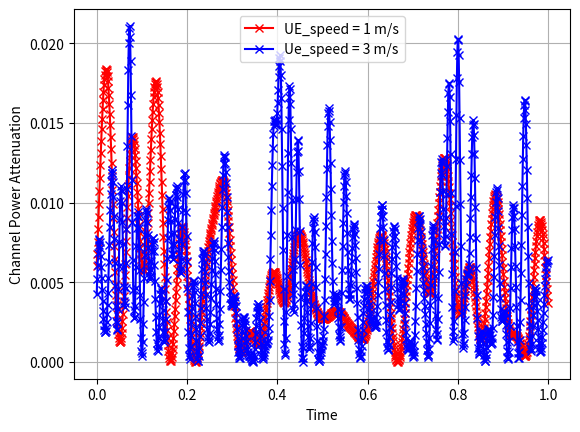

The script that saved this image:
import numpy as np
import matplotlib.pyplot as plt


def calculate_path_loss(x, y, alpha):
    '''
    non singulat distance dependent path loss is utilized :
    https://ieeexplore.ieee.org/stamp/stamp.jsp?tp=&arnumber=8697126    eq(4)
    loss exponent(alpha>2)
    '''
    return min(1, np.linalg.norm(y-x)**(-alpha))


def calculate_small_scale_fading(t, M, doppler, beta_n, theta):
    '''
    modified jakes fading is utilized
    reason: to generate uncorrelated fading waveforms.
    https://www.ee.iitm.ac.in/~giri/pdfs/EE5141/EE5141/Jakes-model-revisited.pdf eq:2
    '''
    H = np.abs(np.sqrt(2/M)*(np.sum((np.cos(beta_n)+1j*np.sin(beta_n))*np.cos(doppler*t+theta))))
    return H**2


def calculate_shadowing(grf, delta, loc1, loc2, stepsize, height, width):
    grf1 = grf[int((loc1[0])/stepsize)+1][int((loc1[1])/stepsize)+1]
    grf2 = grf[int((loc2[0])/stepsize)+1][int((loc2[1])/stepsize)+1]
    dist = np.linalg.norm(loc1-loc2)
    return 10**(((1-np.exp(-dist/delta))/(np.sqrt(2)*np.sqrt(1+np.exp(-dist/delta)))*(grf1+grf2))/10)


def createMap(width, height, sigmaS, correlationDistance, stepsize):
    '''
    Book :“Stochastic Geometry, Spatial Statistics and Random Fields:,”, page 374 
    '''
    num_x_points = int(width/stepsize) + 3
    num_y_points = int(height/stepsize) + 3
    mapXPoints=np.linspace(0, width, num=num_x_points, endpoint=True)
    mapYPoints=np.linspace(0, height, num=num_y_points, endpoint=True)
    
    N1 = len(mapXPoints)
    N2 = len(mapYPoints)
    G = np.zeros([N1,N2],dtype=np.float64)
    for n in range(N1):
        for m in range(N2):
            G[n,m]= sigmaS*np.exp(-1*np.sqrt(np.min([np.absolute(mapXPoints[0]-mapXPoints[n]),\
                                      width-np.absolute(mapXPoints[0]-mapXPoints[n])])**2\
            + np.min([np.absolute(mapYPoints[0]-mapYPoints[m]),height\
                  -np.absolute(mapYPoints[0]-mapYPoints[m])])**2)/correlationDistance)
    Gamma = np.fft.fft2(G)
    Z = np.random.randn(N1,N2) + 1j*np.random.randn(N1,N2)
    mapp = np.real(np.fft.fft2(np.multiply(np.sqrt(Gamma),Z)\
                               /np.sqrt(N1*N2)))
    return mapp


class ChannelModel:
    def __init__(self, path_loss_factor, number_paths, ue_speed, carrier_freq, shadowing_map, delta, step_size, map_width, map_length) -> None:
        self.path_loss_factor = path_loss_factor    # parameter for path loss
            
        self.number_paths = number_paths            # parameter for small scale fading
        self.n_nut = int(self.number_paths / 4)
        self.ue_speed = ue_speed                        # for doppler spread
        self.carrier_freq = carrier_freq
        self.light_speed = 299792458
        self.alpha_n = np.array([2*np.pi*(n-0.5)/self.number_paths for n in range(1,self.n_nut+1)])
        self.beta_n = [np.pi*n/(int(self.n_nut)) for n in range(1, self.n_nut+1)]
        self.doppler_spread = 2*np.pi * self.carrier_freq * self.ue_speed *np.cos(self.alpha_n) / self.light_speed
        self.theta = np.random.uniform(0, 2*np.pi, self.n_nut)
        
        self.shadowing_map = shadowing_map          # for shadowing
        self.map_width = map_width
        self.map_length = map_length
        self.delta = delta
        self.step_size = step_size                  # should be the resolution for shadowing map
        
        
    def calculate_channel(self, position1, position2, time_index):
        path_loss = calculate_path_loss(position1, position2, self.path_loss_factor)
        small_scale_fading = calculate_small_scale_fading(time_index, self.n_nut, self.doppler_spread, self.beta_n, self.theta)
        shadowing = calculate_shadowing(self.shadowing_map, self.delta, position1, position2, self.step_size, self.map_length, self.map_width)
        channel_power_attenuation = path_loss * small_scale_fading * shadowing
        return channel_power_attenuation


def channel_test():
    # parameter initialization
    path_loss_factor = 2
    number_paths = 20
    ue_speed = 1
    carrier_freq = 3e9
    
    # shadowing map initialization
    map_sigma = 3
    map_delta = 5
    map_length = 20
    map_width = 20
    map_step_size = 0.05
    shadowing_map = createMap(map_width, map_length, map_sigma, map_delta, map_step_size)
    
    # initialize channel model
    channel_model_1 = ChannelModel(path_loss_factor, number_paths, ue_speed, carrier_freq, shadowing_map, map_delta,\
        map_step_size, map_width, map_length)
    
    ue_speed = 3
    channel_model_2 = ChannelModel(path_loss_factor, number_paths, ue_speed, carrier_freq, shadowing_map, map_delta,\
        map_step_size, map_width, map_length)
    
    sampling_freq  = 1000
    time_duration_second = 1
    num_samples = int(time_duration_second * sampling_freq)
    time_indicies = np.linspace(0, time_duration_second, num_samples, endpoint=False)
    
    position1 = np.array([0,0])
    position2 = np.array([10, 10])
    
    channel_power_attenuation_sequence_1 = list()
    channel_power_attenuation_sequence_2 = list()
    for time_index in time_indicies:
        channel_power_attenuation_sequence_1.append(channel_model_1.calculate_channel(position1, position2, time_index))
        channel_power_attenuation_sequence_2.append(channel_model_2.calculate_channel(position1, position2, time_index))
    plt.figure()
    plt.plot(time_indicies, channel_power_attenuation_sequence_1, "r-x", label="UE_speed = 1 m/s")
    plt.plot(time_indicies, channel_power_attenuation_sequence_2, "b-x", label="Ue_speed = 3 m/s")
    plt.legend()
    plt.grid()
    plt.xlabel("Time")
    plt.ylabel("Channel Power Attenuation")
    plt.show()
    

if __name__ == "__main__":
    channel_test()
        
        